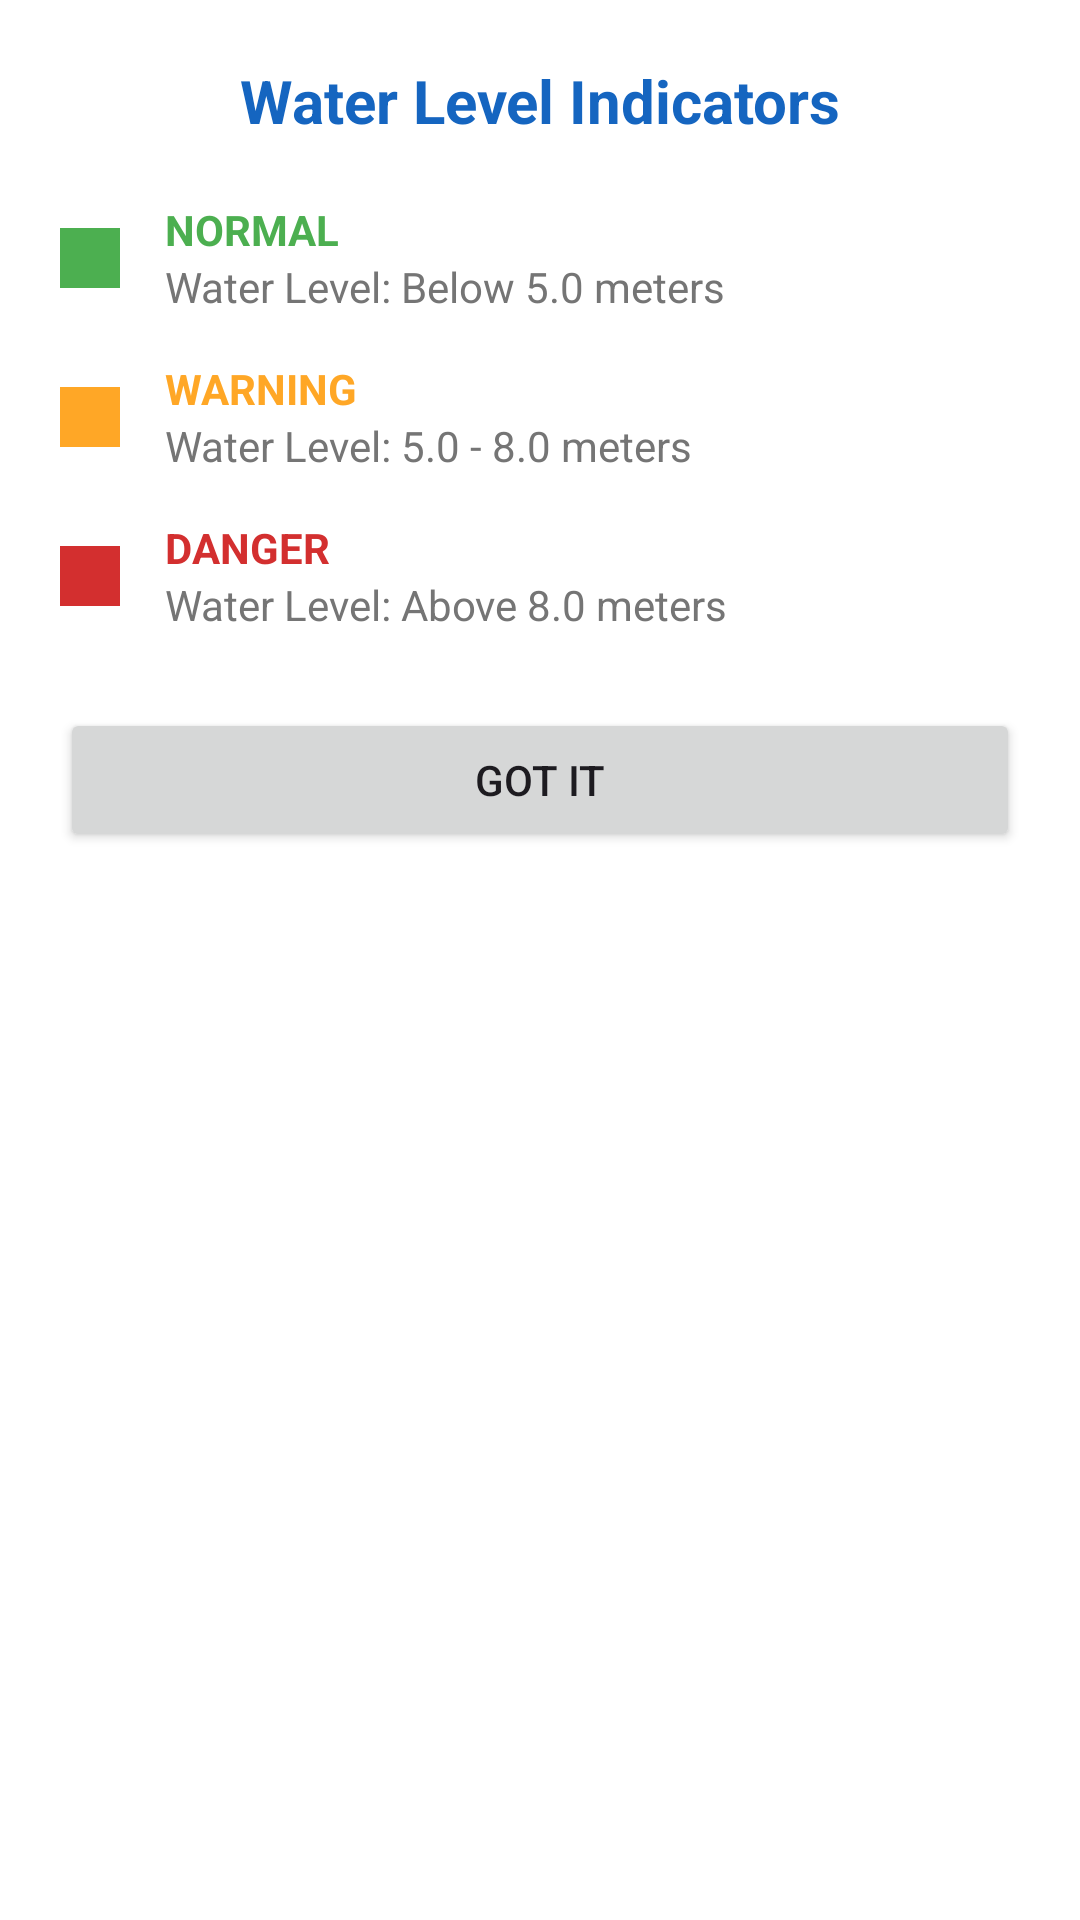

Reconstruct the res/layout file that produces this screen, plus the resources it refers to.
<!-- AndroidManifest.xml: application theme Theme.Project_IFloodGuard -->
<!-- res/layout/dialog_level_info.xml -->
<?xml version="1.0" encoding="utf-8"?>
<LinearLayout xmlns:android="http://schemas.android.com/apk/res/android"
    android:layout_width="match_parent"
    android:layout_height="wrap_content"
    android:orientation="vertical"
    android:padding="20dp"
    android:background="@android:color/white">

    <TextView
        android:layout_width="match_parent"
        android:layout_height="wrap_content"
        android:text="Water Level Indicators"
        android:textSize="20sp"
        android:textStyle="bold"
        android:textColor="#1565C0"
        android:gravity="center"
        android:layout_marginBottom="20dp"/>

    <LinearLayout
        android:layout_width="match_parent"
        android:layout_height="wrap_content"
        android:orientation="horizontal"
        android:gravity="center_vertical"
        android:layout_marginBottom="15dp">

        <View
            android:layout_width="20dp"
            android:layout_height="20dp"
            android:background="@drawable/circle_green"
            android:backgroundTint="#4CAF50"/>
        <LinearLayout
            android:layout_width="match_parent"
            android:layout_height="wrap_content"
            android:orientation="vertical"
            android:layout_marginStart="15dp">

            <TextView
                android:layout_width="wrap_content"
                android:layout_height="wrap_content"
                android:text="NORMAL"
                android:textStyle="bold"
                android:textColor="#4CAF50"/>

            <TextView
                android:layout_width="wrap_content"
                android:layout_height="wrap_content"
                android:text="Water Level: Below 5.0 meters"
                android:textSize="14sp"
                android:textColor="#757575"/>
        </LinearLayout>
    </LinearLayout>

    <LinearLayout
        android:layout_width="match_parent"
        android:layout_height="wrap_content"
        android:orientation="horizontal"
        android:gravity="center_vertical"
        android:layout_marginBottom="15dp">

        <View
            android:layout_width="20dp"
            android:layout_height="20dp"
            android:background="#FFA726"/> <LinearLayout
        android:layout_width="match_parent"
        android:layout_height="wrap_content"
        android:orientation="vertical"
        android:layout_marginStart="15dp">

        <TextView
            android:layout_width="wrap_content"
            android:layout_height="wrap_content"
            android:text="WARNING"
            android:textStyle="bold"
            android:textColor="#FFA726"/>

        <TextView
            android:layout_width="wrap_content"
            android:layout_height="wrap_content"
            android:text="Water Level: 5.0 - 8.0 meters"
            android:textSize="14sp"
            android:textColor="#757575"/>
    </LinearLayout>
    </LinearLayout>

    <LinearLayout
        android:layout_width="match_parent"
        android:layout_height="wrap_content"
        android:orientation="horizontal"
        android:gravity="center_vertical"
        android:layout_marginBottom="15dp">

        <View
            android:layout_width="20dp"
            android:layout_height="20dp"
            android:background="#D32F2F"/> <LinearLayout
        android:layout_width="match_parent"
        android:layout_height="wrap_content"
        android:orientation="vertical"
        android:layout_marginStart="15dp">

        <TextView
            android:layout_width="wrap_content"
            android:layout_height="wrap_content"
            android:text="DANGER"
            android:textStyle="bold"
            android:textColor="#D32F2F"/>

        <TextView
            android:layout_width="wrap_content"
            android:layout_height="wrap_content"
            android:text="Water Level: Above 8.0 meters"
            android:textSize="14sp"
            android:textColor="#757575"/>
    </LinearLayout>
    </LinearLayout>

    <Button
        android:id="@+id/btnCloseDialog"
        android:layout_width="match_parent"
        android:layout_height="wrap_content"
        android:text="Got it"
        android:layout_marginTop="10dp"/>

</LinearLayout>
<!-- resources referenced by this layout -->
<resources>
  <!-- drawable circle_green: png bitmap (drawable, 18267 bytes) -->
  <style name="Theme.Project_IFloodGuard" parent="Base.Theme.Project_IFloodGuard" />
  <style name="Base.Theme.Project_IFloodGuard" parent="Theme.Material3.DayNight.NoActionBar">
          
          
      </style>
</resources>
